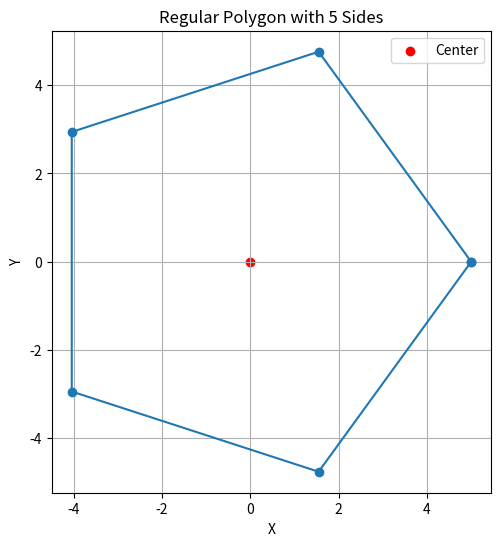

Source code (Python):
import numpy as np
import matplotlib.pyplot as plt


def rotate_point(point, center, angle_rad):
    """
    Rotate a point around a center by a given angle in radians.
    """
    # Translate point to origin
    translated_point = point - center

    # Apply rotation matrix
    rotation_matrix = np.array([
        [np.cos(angle_rad), -np.sin(angle_rad)],
        [np.sin(angle_rad), np.cos(angle_rad)]
    ])

    rotated_point = np.dot(rotation_matrix, translated_point)

    # Translate back to the original center
    return rotated_point + center


def plot_polygon(center, radius, num_sides):
    """
    Plot a regular polygon by rotating an initial line segment.
    """
    # Define the angle of rotation (in radians) between each pair of points
    angle_between_points = 2 * np.pi / num_sides

    # Define the initial two points of the line segment
    point1 = np.array([center[0] + radius, center[1]])

    # Initialize list of points with the first point
    points = [point1]

    # Generate the rest of the points by rotating the line segment
    for i in range(1, num_sides):
        # Rotate the previous point to get the next point
        next_point = rotate_point(points[-1], center, angle_between_points)
        points.append(next_point)

    # Convert the list of points to a NumPy array for easy plotting
    points = np.array(points)

    # Plot the polygon
    plt.figure(figsize=(6, 6))
    plt.plot(np.append(points[:, 0], points[0, 0]), np.append(points[:, 1], points[0, 1]), '-o')  # Close the polygon
    plt.scatter(center[0], center[1], color='red', label='Center')  # Mark the center
    plt.title(f"Regular Polygon with {num_sides} Sides")
    plt.xlabel("X")
    plt.ylabel("Y")
    plt.grid(True)
    plt.gca().set_aspect('equal', adjustable='box')
    plt.legend()
    plt.show()

    return points


# Define parameters for the pentagon
center = (0, 0)  # Center of the polygon
radius = 5  # Distance from the center to each corner
num_sides = 5  # Number of sides (pentagon)

# Plot the pentagon
pentagon_points = plot_polygon(center, radius, num_sides)

# Print the coordinates of the pentagon's points
print("Pentagon Points:\n", pentagon_points)
